Labelled photos from "AIrice", an image-classification folder in HuyHoang2912/AI_Final. The possible labels are: gao lut rice, huyet rong rice, lai sua rice, long lai rice, lut bac rice, lut dien bien rice, lut do rice, lut trang rice, nep cam rice, nep sap rice, ngoc troi rice, tam rice, tam thom rice, thom my rice, thom go cong rice.

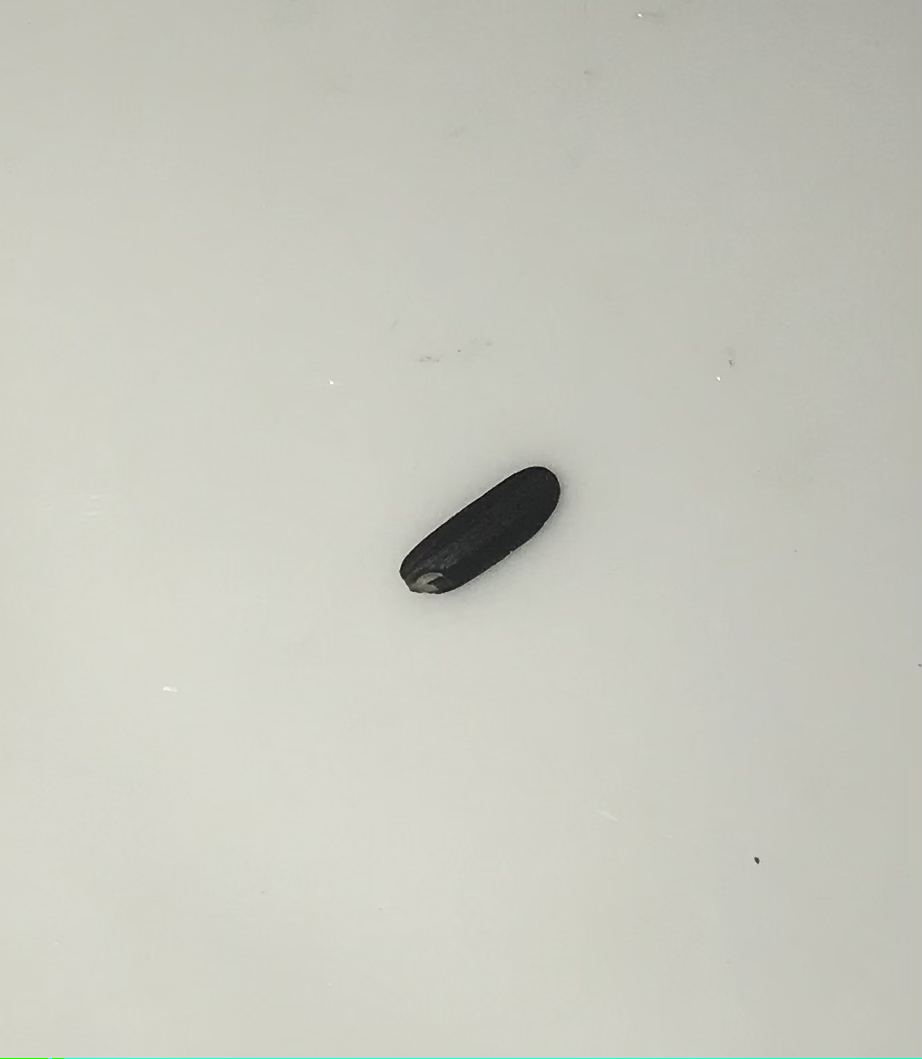
Label: nep cam rice

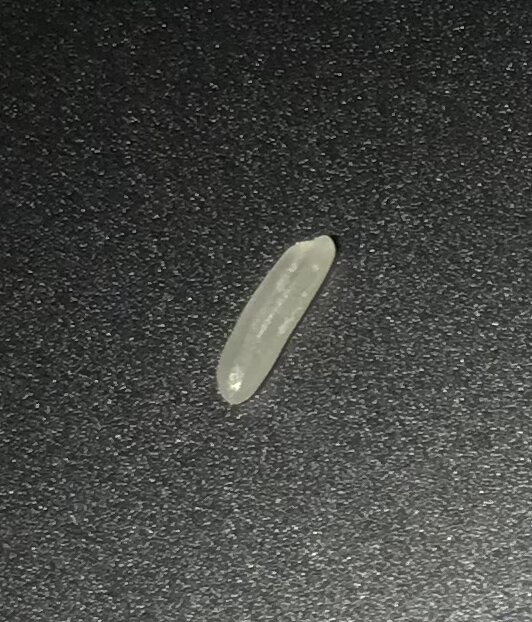
Label: long lai rice

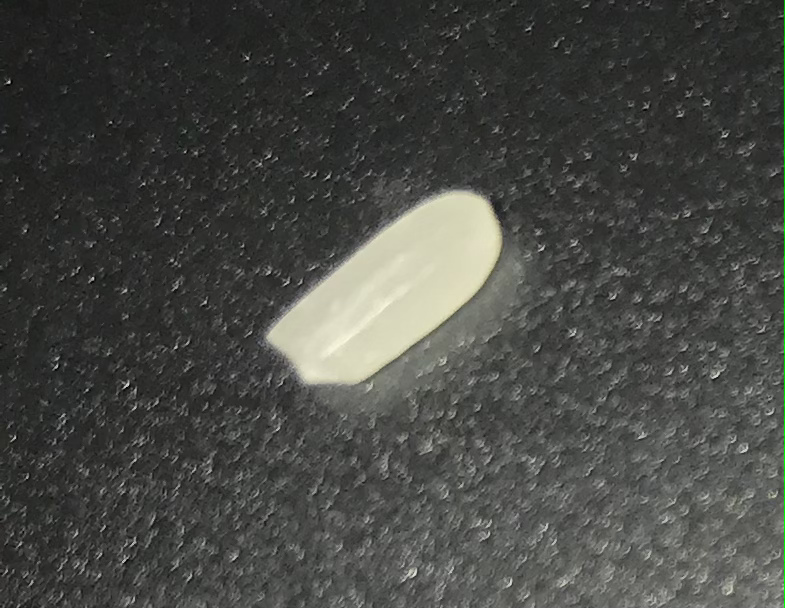
Label: thom my rice

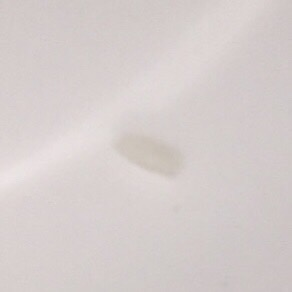
Label: tam rice

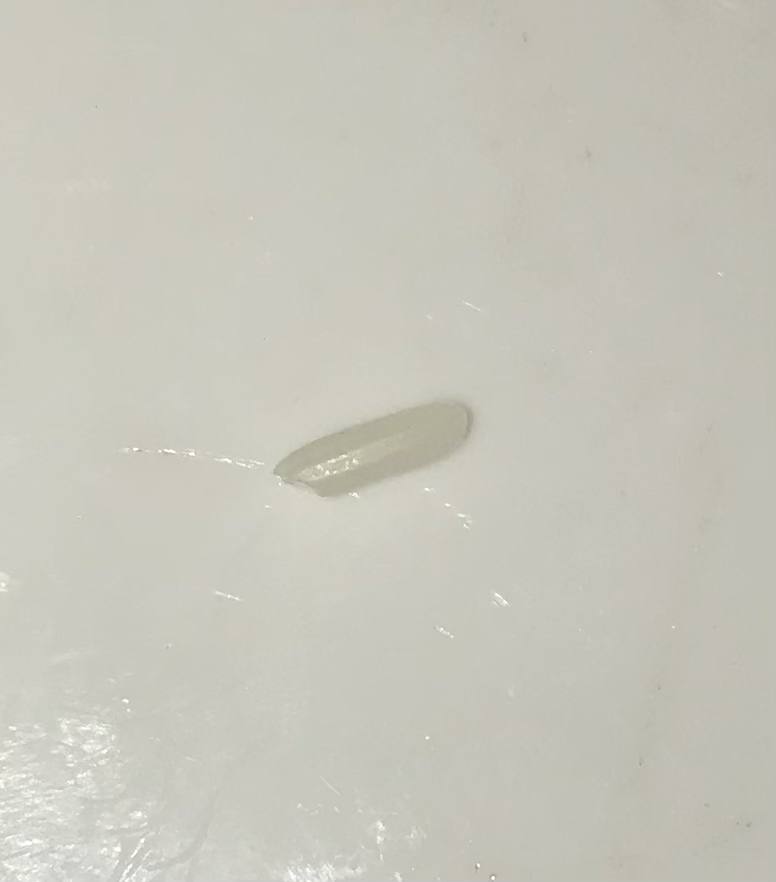
Label: ngoc troi rice

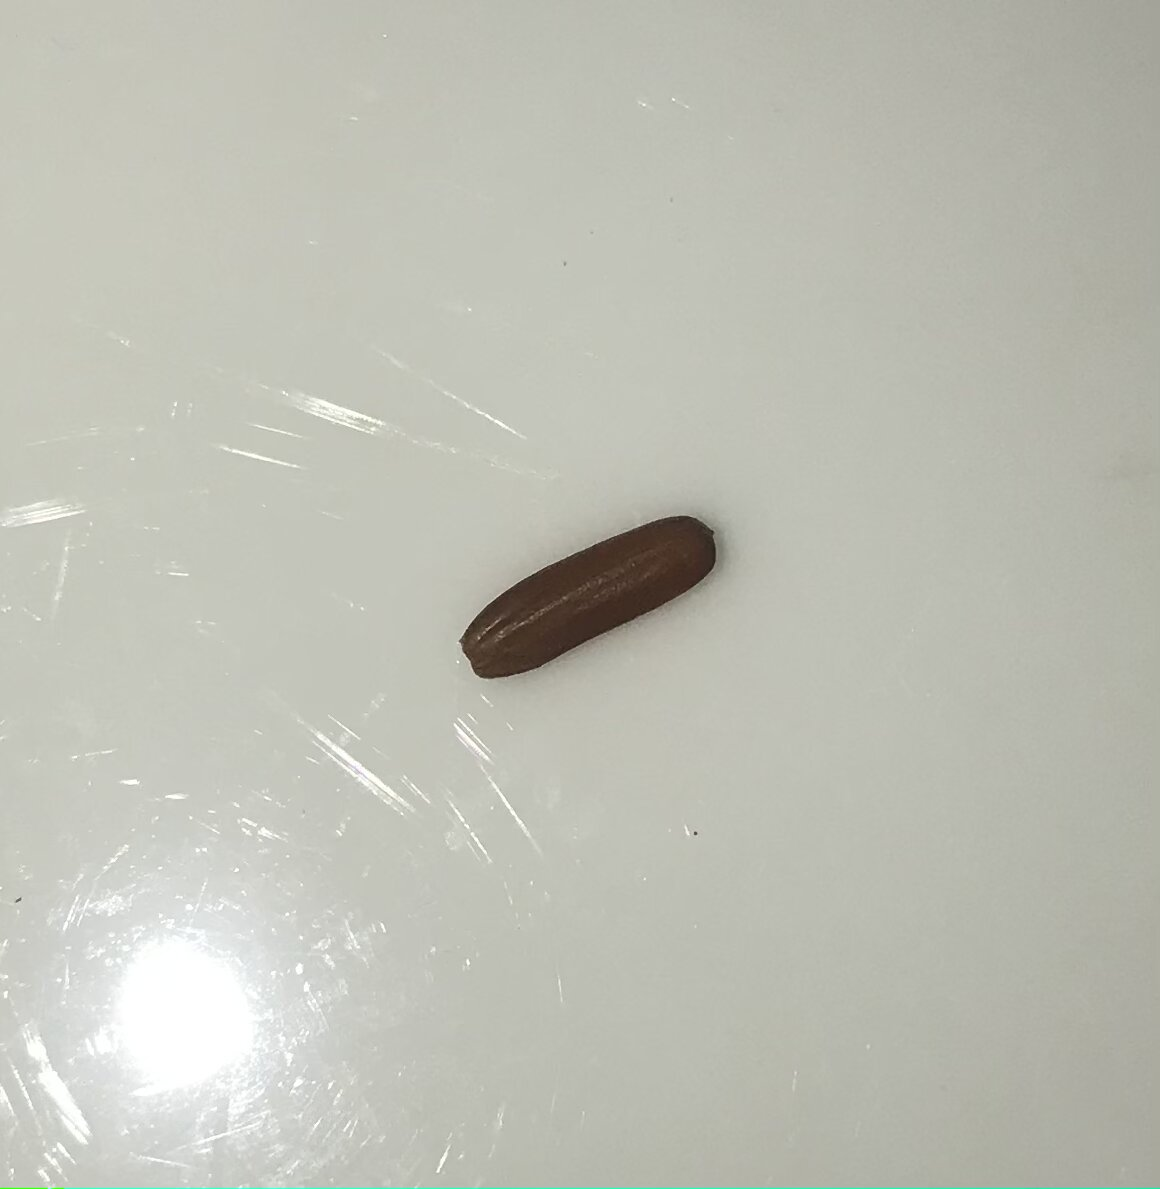
Label: huyet rong rice
